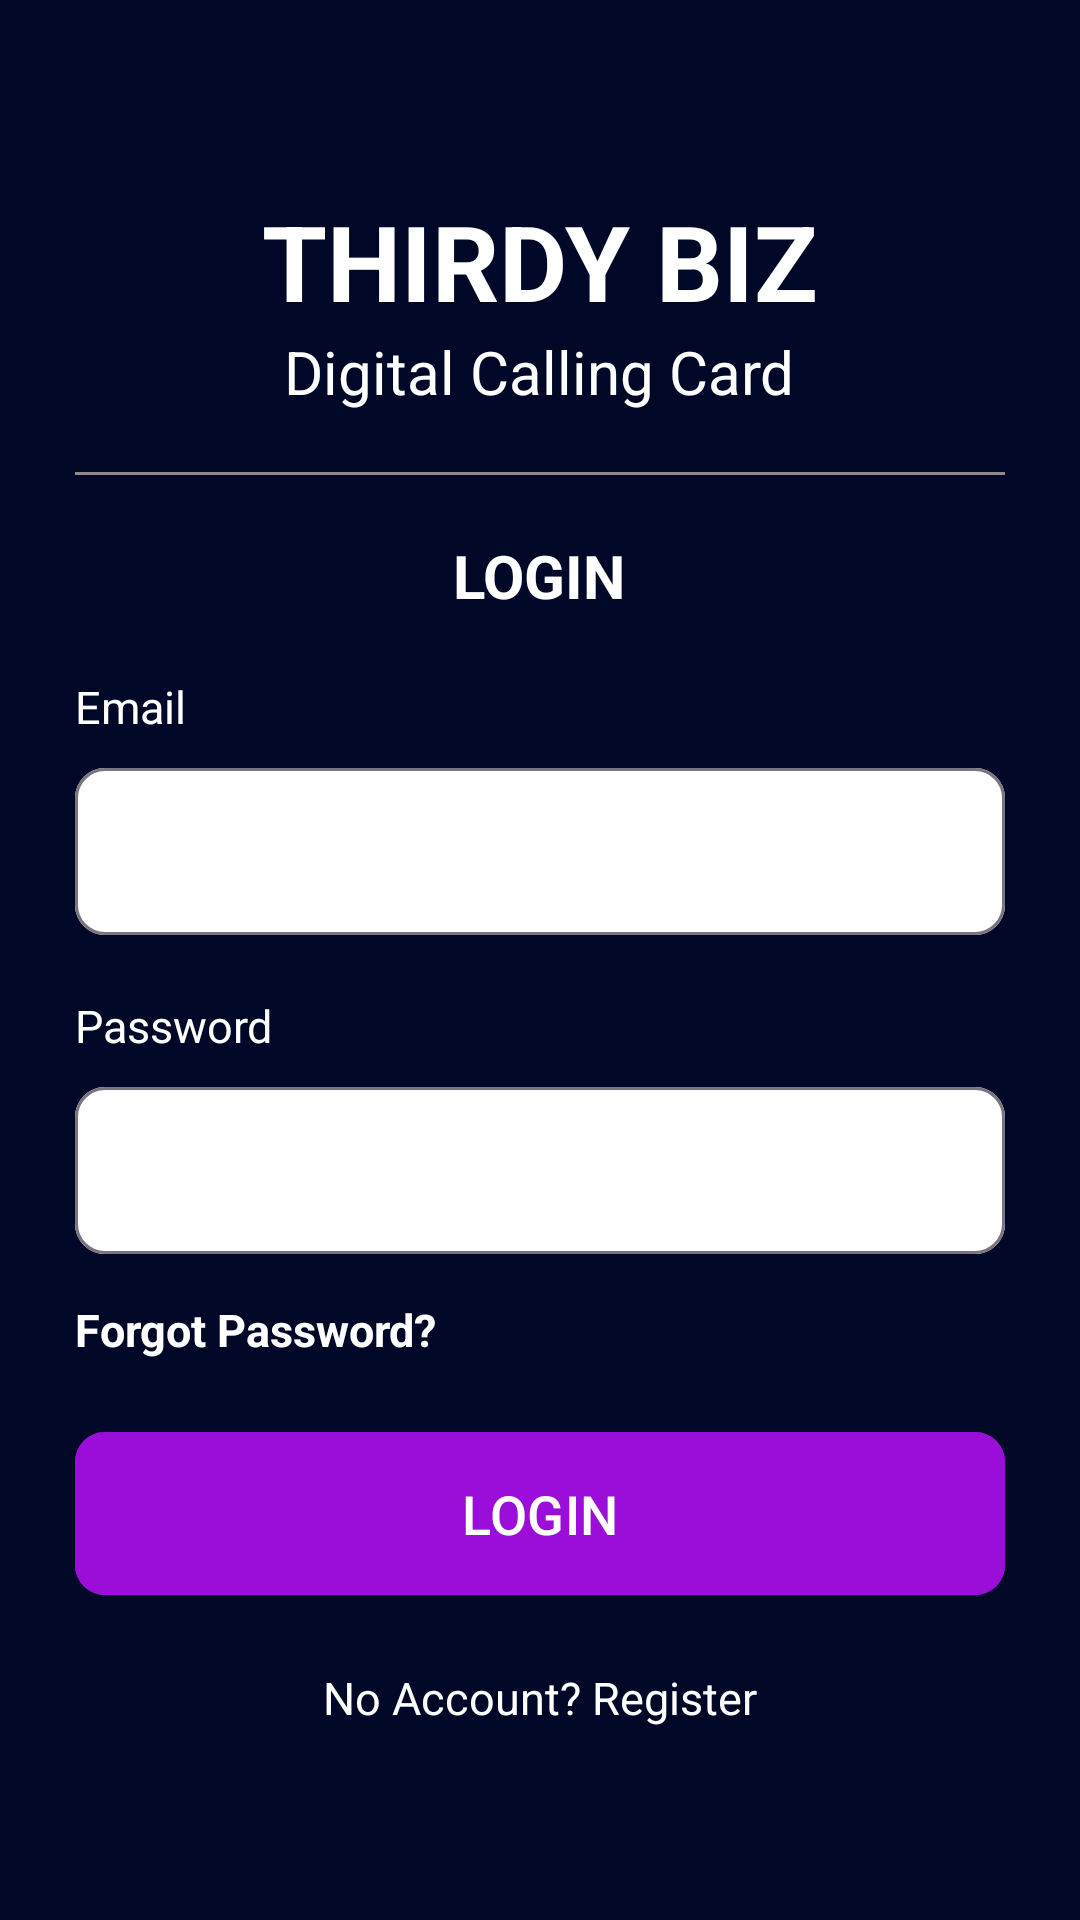

This screen was rendered from an Android layout file. Write that file and the resources it references.
<!-- AndroidManifest.xml: application theme Theme.AndroidRegisterLoginUI -->
<!-- res/layout/activity_login.xml -->
<?xml version="1.0" encoding="utf-8"?>
<RelativeLayout xmlns:android="http://schemas.android.com/apk/res/android"
    xmlns:app="http://schemas.android.com/apk/res-auto"
    xmlns:tools="http://schemas.android.com/tools"
    android:id="@+id/main"
    android:layout_width="match_parent"
    android:layout_height="match_parent"
    android:background="@color/surface"
    tools:context=".Login">

    <LinearLayout
        android:layout_width="match_parent"
        android:layout_height="wrap_content"
        android:layout_centerInParent="true"
        android:orientation="vertical"
        android:paddingVertical="15dp"
        android:paddingHorizontal="25dp">

        <TextView
            android:layout_width="wrap_content"
            android:layout_height="wrap_content"
            android:text="THIRDY BIZ"
            android:textSize="35sp"
            android:textColor="@color/white"
            android:textStyle="bold"
            android:layout_gravity="center" />

        <TextView
            android:layout_width="wrap_content"
            android:layout_height="wrap_content"
            android:text="Digital Calling Card"
            android:textSize="20sp"
            android:textColor="@color/white"
            android:layout_gravity="center" />

        <View
            android:layout_width="match_parent"
            android:layout_height="1dp"
            android:background="@color/grey"
            android:layout_marginVertical="20dp" />

        <TextView
            android:layout_width="wrap_content"
            android:layout_height="wrap_content"
            android:text="LOGIN"
            android:textSize="20sp"
            android:textColor="@color/white"
            android:layout_gravity="center"
            android:textStyle="bold" />

        <TextView
            android:layout_marginTop="20dp"
            android:layout_width="wrap_content"
            android:layout_height="wrap_content"
            android:text="Email"
            android:textSize="15sp"
            android:textColor="@color/white" />

        <com.google.android.material.textfield.TextInputLayout
            android:layout_width="match_parent"
            android:layout_height="wrap_content"
            android:layout_marginTop="5dp"
            app:boxCornerRadiusTopStart="10dp"
            app:boxCornerRadiusTopEnd="10dp"
            app:boxCornerRadiusBottomStart="10dp"
            app:boxCornerRadiusBottomEnd="10dp"
            app:placeholderText="Enter your Email"
            app:boxBackgroundColor="@color/white">

            <com.google.android.material.textfield.TextInputEditText
                android:id="@+id/input_email"
                android:layout_width="match_parent"
                android:layout_height="wrap_content"
                android:inputType="textEmailAddress"
                />
        </com.google.android.material.textfield.TextInputLayout>

        <TextView
            android:layout_marginTop="20dp"
            android:layout_width="wrap_content"
            android:layout_height="wrap_content"
            android:text="Password"
            android:textSize="15sp"
            android:textColor="@color/white" />

        <com.google.android.material.textfield.TextInputLayout
            android:layout_width="match_parent"
            android:layout_height="wrap_content"
            android:layout_marginTop="5dp"
            app:boxCornerRadiusTopStart="10dp"
            app:boxCornerRadiusTopEnd="10dp"
            app:boxCornerRadiusBottomStart="10dp"
            app:boxCornerRadiusBottomEnd="10dp"
            app:placeholderText="Enter your Password"
            app:boxBackgroundColor="@color/white">

            <com.google.android.material.textfield.TextInputEditText
                android:id="@+id/input_password"
                android:layout_width="match_parent"
                android:layout_height="wrap_content"
                android:inputType="textPassword" />
        </com.google.android.material.textfield.TextInputLayout>

        <TextView
            android:id="@+id/btn_forgot_password"
            android:layout_marginTop="15dp"
            android:layout_width="wrap_content"
            android:layout_height="wrap_content"
            android:text="Forgot Password?"
            android:textSize="15sp"
            android:textColor="@color/white"
            android:textStyle="bold"
            android:clickable="true" />

        <com.google.android.material.button.MaterialButton
            android:id="@+id/btn_login"
            android:layout_marginTop="20dp"
            android:layout_width="match_parent"
            android:layout_height="wrap_content"
            android:text="LOGIN"
            app:cornerRadius="10dp"
            android:paddingVertical="15dp"
            android:backgroundTint="@color/primary"
            android:textColor="@color/white"
            android:textSize="18sp" />

        <TextView
            android:id="@+id/btn_register"
            android:layout_marginTop="20dp"
            android:layout_width="wrap_content"
            android:layout_height="wrap_content"
            android:text="No Account? Register"
            android:textSize="15sp"
            android:textColor="@color/white"
            android:layout_gravity="center"
            android:clickable="true" />

    </LinearLayout>

</RelativeLayout>
<!-- resources referenced by this layout -->
<resources>
  <color name="grey">#FF928787</color>
  <color name="primary">#FF9B0DD9</color>
  <color name="surface">#FF010827</color>
  <color name="white">#FFFFFFFF</color>
  <style name="Theme.AndroidRegisterLoginUI" parent="Base.Theme.AndroidRegisterLoginUI" />
  <style name="Base.Theme.AndroidRegisterLoginUI" parent="Theme.Material3.DayNight.NoActionBar">
          
          
      </style>
</resources>
